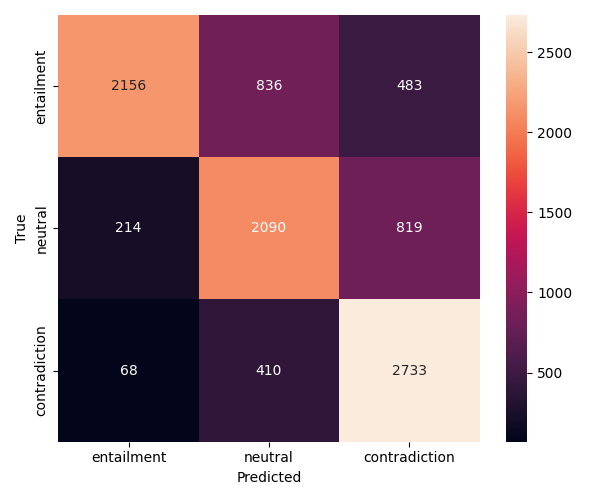

The table this chart was drawn from, first rows:
2156, 836, 483
214, 2090, 819
68, 410, 2733
